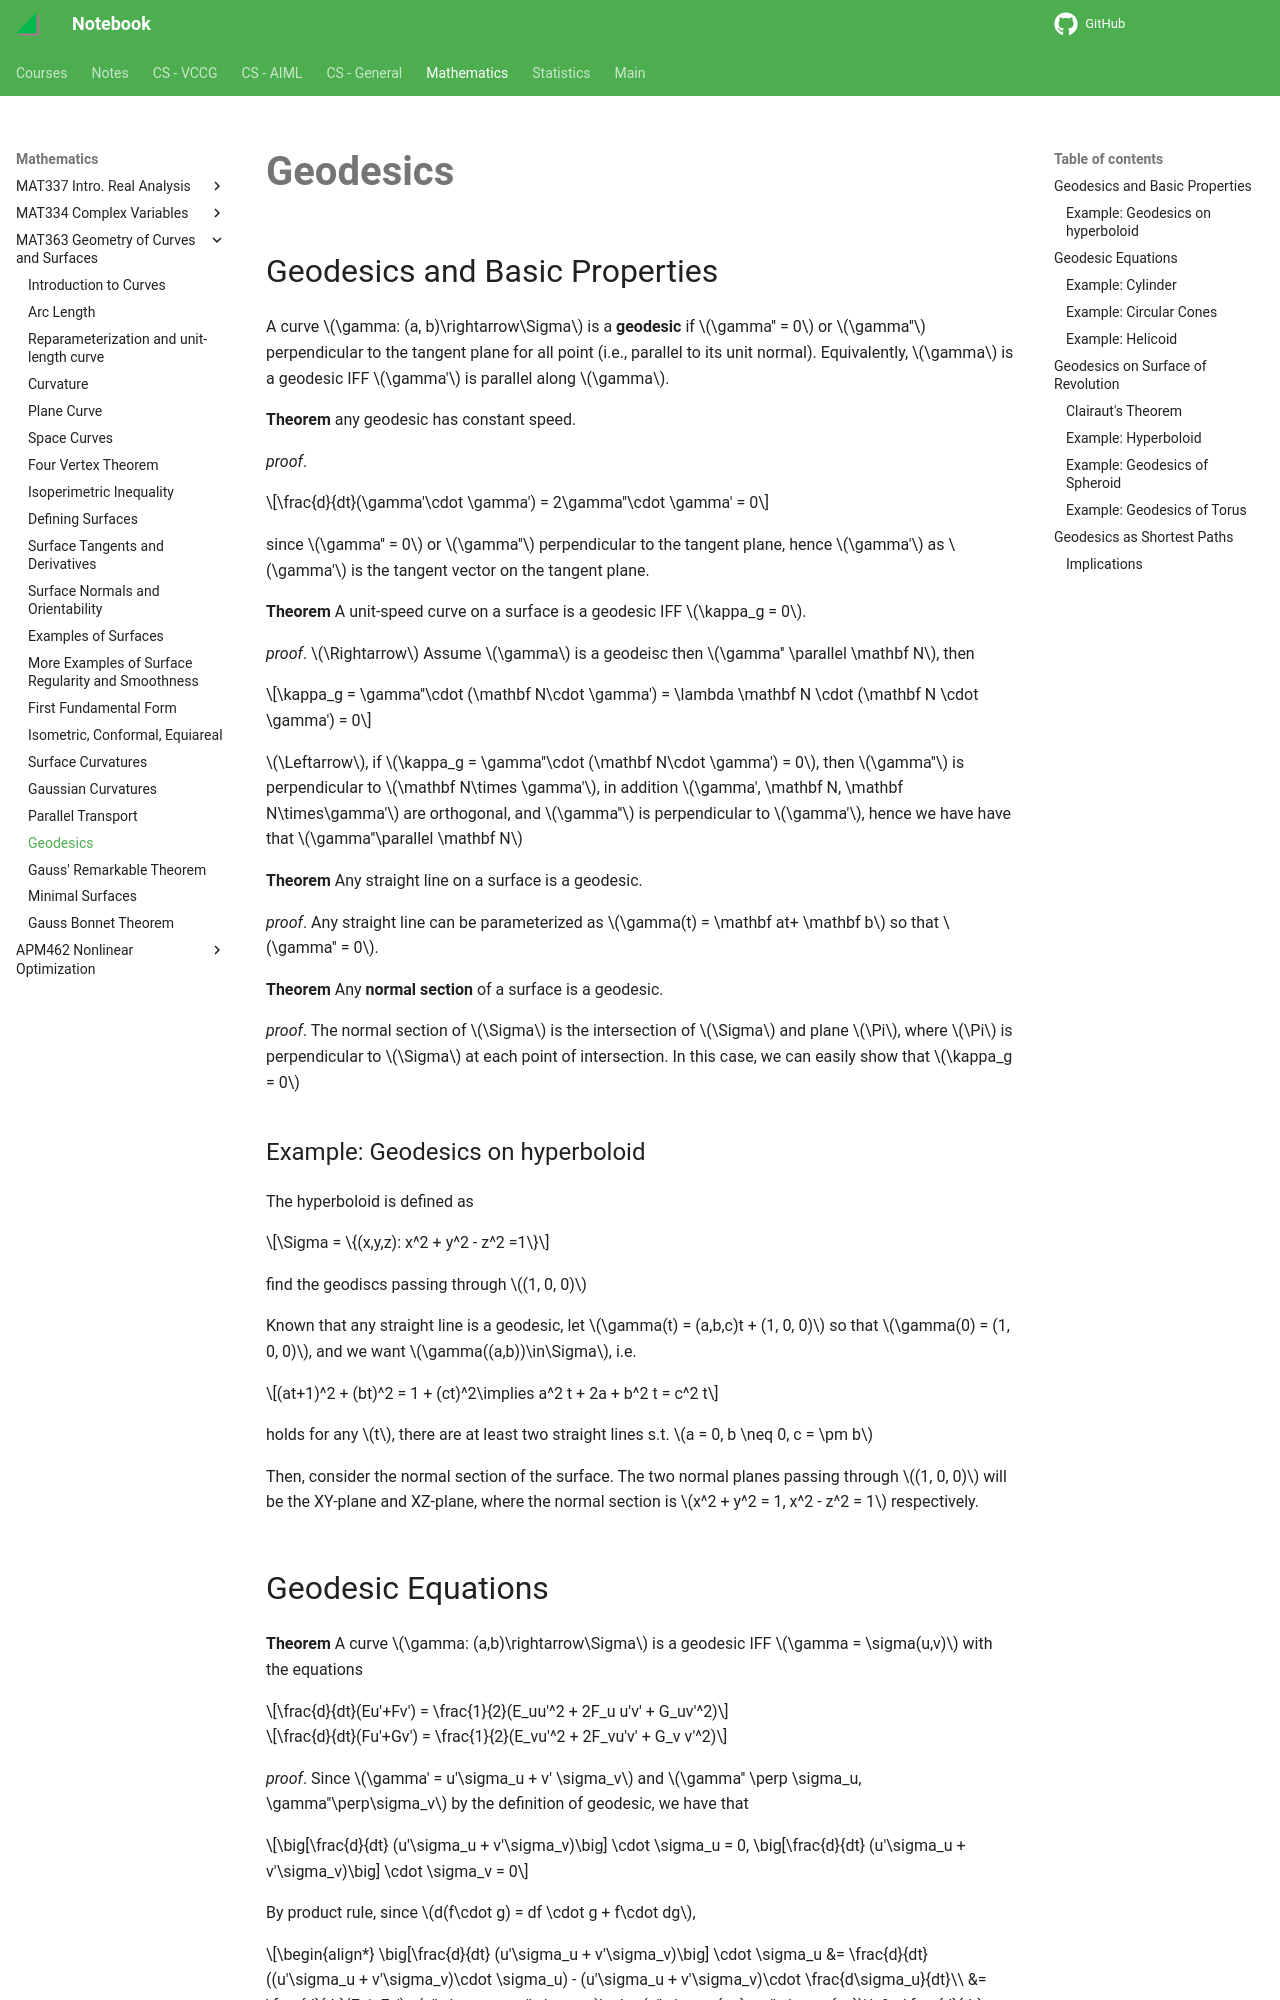

repository: haoda-li/notebook · page: math/mat363/geodesics.html · generator: mkdocs

# Geodesics

## Geodesics and Basic Properties

A curve $\gamma: (a, b)\rightarrow\Sigma$ is a __geodesic__ if $\gamma'' = 0$ or $\gamma''$ perpendicular to the tangent plane for all point (i.e., parallel to its unit normal). Equivalently, $\gamma$ is a geodesic IFF $\gamma'$ is parallel along $\gamma$. 

__Theorem__ any geodesic has constant speed. 

_proof_. 

$$\frac{d}{dt}(\gamma'\cdot \gamma') = 2\gamma''\cdot \gamma' = 0$$

since $\gamma'' = 0$ or $\gamma''$ perpendicular to the tangent plane, hence $\gamma'$ as $\gamma'$ is the tangent vector on the tangent plane. 

__Theorem__ A unit-speed curve on a surface is a geodesic IFF $\kappa_g = 0$. 

_proof_. $\Rightarrow$ Assume $\gamma$ is a geodeisc then $\gamma'' \parallel \mathbf N$, then

$$\kappa_g = \gamma''\cdot (\mathbf N\cdot \gamma') = \lambda \mathbf N \cdot (\mathbf N \cdot \gamma') = 0$$

$\Leftarrow$, if $\kappa_g = \gamma''\cdot (\mathbf N\cdot \gamma') = 0$, then $\gamma''$ is perpendicular to $\mathbf N\times \gamma'$, in addition $\gamma', \mathbf N, \mathbf N\times\gamma'$ are orthogonal, and $\gamma''$ is perpendicular to $\gamma'$, hence we have have that $\gamma''\parallel \mathbf N$

__Theorem__ Any straight line on a surface is a geodesic. 

_proof_. Any straight line can be parameterized as $\gamma(t) = \mathbf at+ \mathbf b$ so that $\gamma'' = 0$. 

__Theorem__ Any __normal section__ of a surface is a geodesic. 

_proof_. The normal section of $\Sigma$ is the intersection of $\Sigma$ and plane $\Pi$, where $\Pi$ is perpendicular to $\Sigma$ at each point of intersection. In this case, we can easily show that $\kappa_g = 0$ 

### Example: Geodesics on hyperboloid
The hyperboloid is defined as 

$$\Sigma = \{(x,y,z): x^2 + y^2 - z^2 =1\}$$

find the geodiscs passing through $(1, 0, 0)$

Known that any straight line is a geodesic, let $\gamma(t) = (a,b,c)t + (1, 0, 0)$ so that $\gamma(0) = (1, 0, 0)$, and we want $\gamma((a,b))\in\Sigma$, i.e. 

$$(at+1)^2 + (bt)^2 = 1 + (ct)^2\implies a^2 t + 2a + b^2 t = c^2 t$$

holds for any $t$, there are at least two straight lines s.t. 
$a = 0, b \neq 0, c = \pm b$

Then, consider the normal section of the surface. The two normal planes passing through $(1, 0, 0)$ will be the XY-plane and XZ-plane, where the normal section is $x^2 + y^2 = 1, x^2 - z^2 = 1$ respectively.
